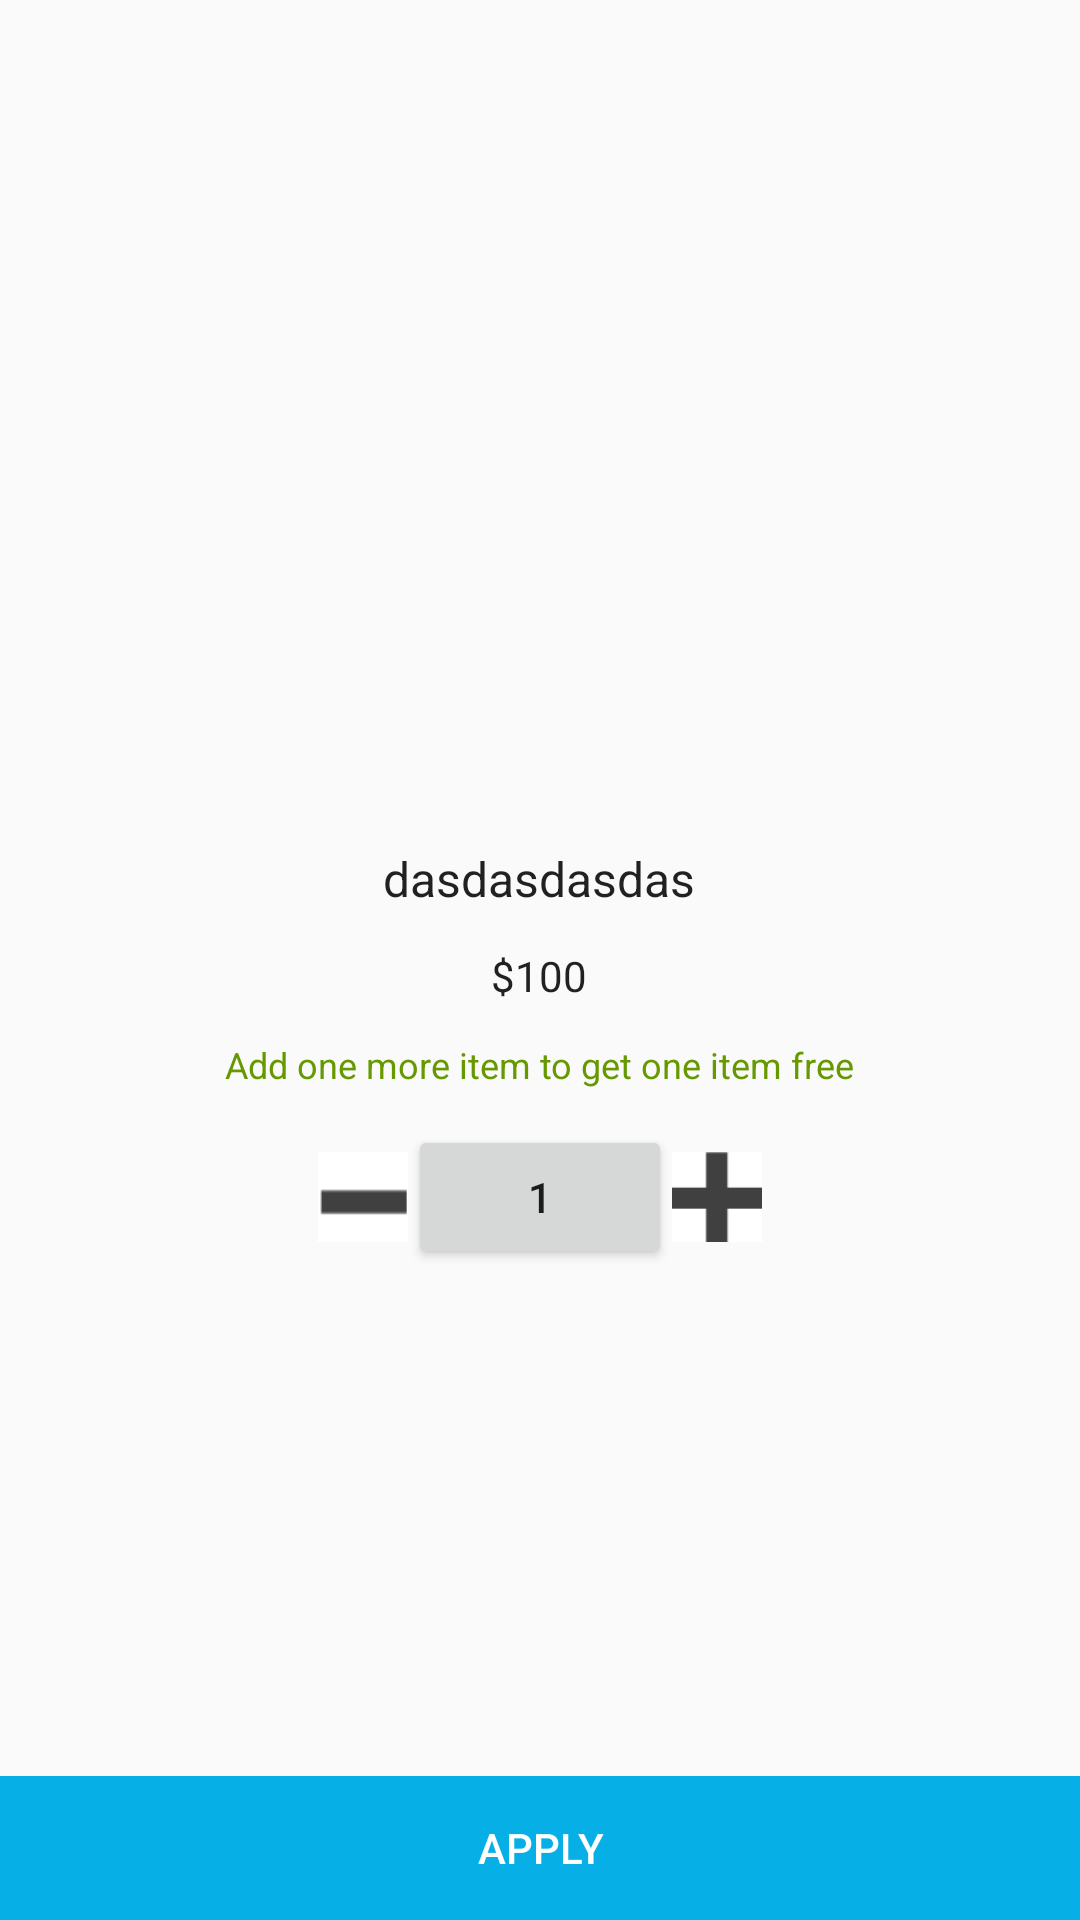

Write the Android layout XML for this screen, with the resource values it uses.
<!-- AndroidManifest.xml: application theme AppTheme -->
<!-- res/layout/product_detail_view.xml -->
<?xml version="1.0" encoding="utf-8"?>
<RelativeLayout xmlns:android="http://schemas.android.com/apk/res/android"
    android:layout_width="match_parent"
    android:layout_marginTop="?attr/actionBarSize"
    android:layout_height="match_parent">

    <android.support.v4.view.ViewPager
        android:id="@+id/view_pager"
        xmlns:android="http://schemas.android.com/apk/res/android"
        android:layout_width="match_parent"
        android:layout_height="32dp" >

    <android.support.v4.view.PagerTabStrip
        android:id="@+id/pager_title_strip"
        android:layout_width="match_parent"
        android:layout_height="wrap_content"
        android:layout_gravity="top"
        android:background="#33b5e5"
        android:paddingBottom="4dp"
        android:paddingTop="4dp"
        android:textColor="#fff" />
    </android.support.v4.view.ViewPager>


    <android.support.v4.view.ViewPager
        xmlns:android="http://schemas.android.com/apk/res/android"
        android:id="@+id/pager"
        android:layout_centerInParent="true"
        android:layout_below="@+id/view_pager"
        android:layout_width="match_parent"
        android:layout_height="250dp" />

    <LinearLayout
        android:layout_centerInParent="true"
        android:id="@+id/pager_dots"
        android:layout_below="@+id/pager"
        android:layout_width="wrap_content"
        android:layout_height="wrap_content"
        android:gravity="center"
        android:orientation="horizontal">

    </LinearLayout>

    <LinearLayout
        android:id="@+id/prod_desc_container"
        android:layout_below="@+id/pager_dots"
        android:layout_width="wrap_content"
        android:layout_height="wrap_content"
        android:gravity="center"
        android:layout_centerInParent="true"
        android:orientation="vertical"
        >

    <TextView
        android:id="@+id/prod_detail_desc"
        android:layout_width="wrap_content"
        android:layout_height="wrap_content"
        android:layout_marginBottom="12dp"
        style="@android:style/TextAppearance"
        android:textSize="16dp"
        android:text="dasdasdasdas">

    </TextView>
    <TextView
        android:id="@+id/product_amount"
        android:layout_width="wrap_content"
        android:layout_height="wrap_content"
        android:layout_marginBottom="12dp"
        style="@android:style/TextAppearance"
        android:textSize="14dp"
        android:text="$100">

    </TextView>
    <TextView
        android:id="@+id/prod_offer_text"
        android:layout_width="wrap_content"
        android:text="Add one more item to get one item free"
        android:textSize="12dp"
        android:textColor="@android:color/holo_green_dark"
        android:layout_height="wrap_content"
        android:layout_marginBottom="12dp">

    </TextView>
    </LinearLayout>
    <LinearLayout
        android:layout_width="wrap_content"
        android:layout_height="wrap_content"
        android:layout_centerInParent="true"
        android:layout_below="@+id/prod_desc_container"
        android:orientation="horizontal">
        <ImageView
            android:id="@+id/decrement_product"
            android:layout_width="30dp"
            android:layout_height="30dp"
            android:padding="10dp"
            android:layout_gravity="center"
            android:background="@drawable/minus_img"/>
        <Button
            android:id="@+id/product_count"
            android:layout_width="wrap_content"
            android:layout_height="wrap_content"
            android:text="1"/>

        <ImageView
            android:id="@+id/increment_producr"
            android:layout_width="30dp"
            android:layout_height="30dp"
            android:layout_gravity="center"
            android:background="@drawable/plus_img"
            android:baselineAlignBottom="true"
            android:padding="10dp" />


    </LinearLayout>
    <Button
    android:id="@+id/addProduct"
    android:layout_width="match_parent"
    android:layout_height="wrap_content"
    style="@android:style/Widget.Material.Button.Borderless"
    android:layout_alignParentBottom="true"
    android:layout_alignParentEnd="false"
    android:layout_alignParentLeft="false"
    android:layout_alignParentRight="false"
    android:layout_alignParentStart="false"
    android:layout_alignParentTop="false"
    android:layout_centerInParent="false"
    android:background="#FF06b0e6"
    android:text="Apply"
    android:textColor="@android:color/white" />


</RelativeLayout>
<!-- resources referenced by this layout -->
<resources>
  <!-- drawable minus_img: png bitmap (drawable, 252 bytes) -->
  <!-- drawable plus_img: png bitmap (drawable, 275 bytes) -->
  <style name="AppTheme" parent="Theme.AppCompat.Light.DarkActionBar">
          
          <item name="colorPrimary">@color/colorPrimary</item>
          <item name="colorPrimaryDark">@color/colorPrimaryDark</item>
          <item name="colorAccent">@color/colorAccent</item>
      </style>
  <!-- not gathered from this repository: default colours our renderer supplied (Android Studio template values) -->
  <color name="colorPrimary">#FF6200EE</color>
  <color name="colorPrimaryDark">#FF3700B3</color>
  <color name="colorAccent">#FF03DAC5</color>
</resources>
